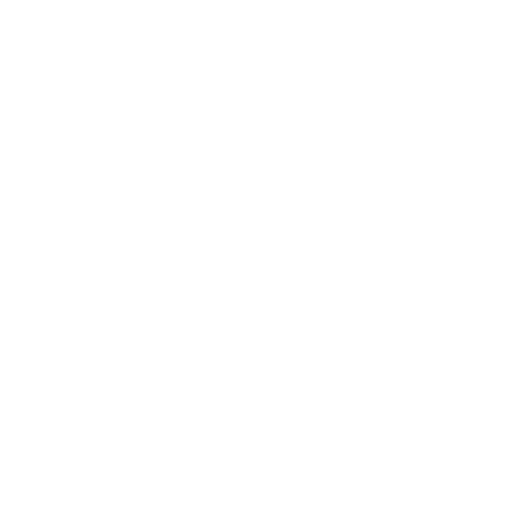
t = 0.00 s
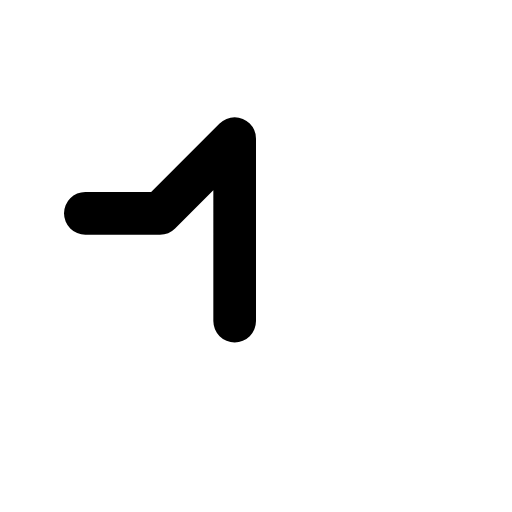
t = 0.20 s
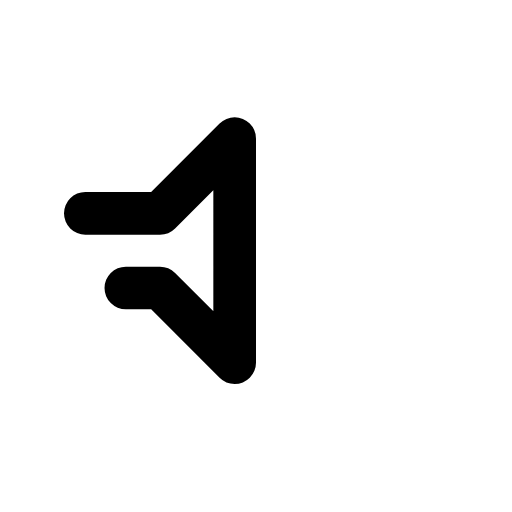
t = 0.30 s
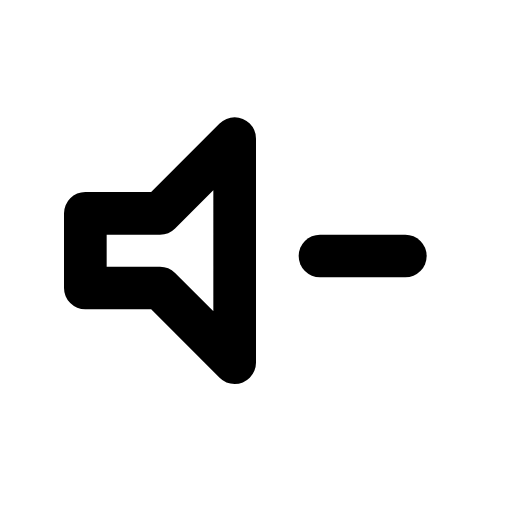
t = 0.50 s
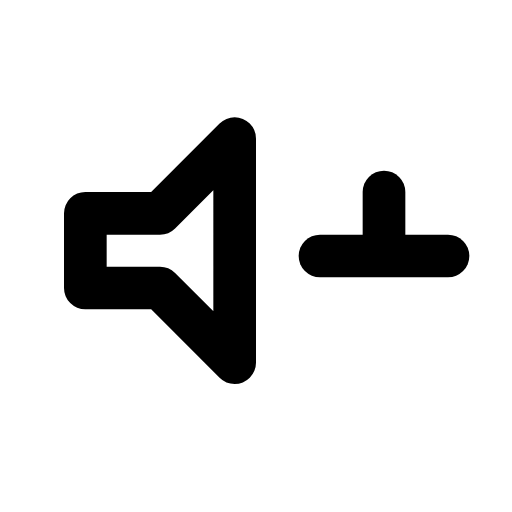
t = 0.65 s
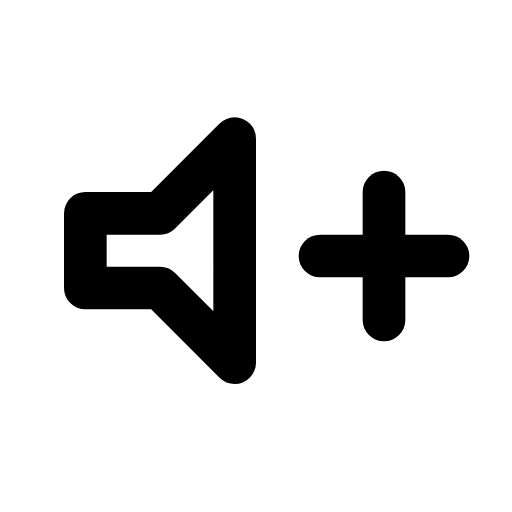
t = 0.80 s

The animated SVG that drew these frames (rendered in a browser with its animation timeline set to each time). Animation: 3 SMIL elements (animate=3); one cycle of 0.80 s.

<svg xmlns="http://www.w3.org/2000/svg" width="24" height="24" viewBox="0 0 24 24"><g fill="none" stroke="currentColor" stroke-linecap="round" stroke-linejoin="round" stroke-width="2"><path stroke-dasharray="34" d="M4 10h3.5l3.5 -3.5v10.5l-3.5 -3.5h-3.5Z"><animate fill="freeze" attributeName="stroke-dashoffset" dur="0.4s" values="34;0"/></path><g stroke-dasharray="8" stroke-dashoffset="8"><path d="M15 12h6"><animate fill="freeze" attributeName="stroke-dashoffset" begin="0.4s" dur="0.2s" to="0"/></path><path d="M18 9v6"><animate fill="freeze" attributeName="stroke-dashoffset" begin="0.6s" dur="0.2s" to="0"/></path></g></g></svg>
